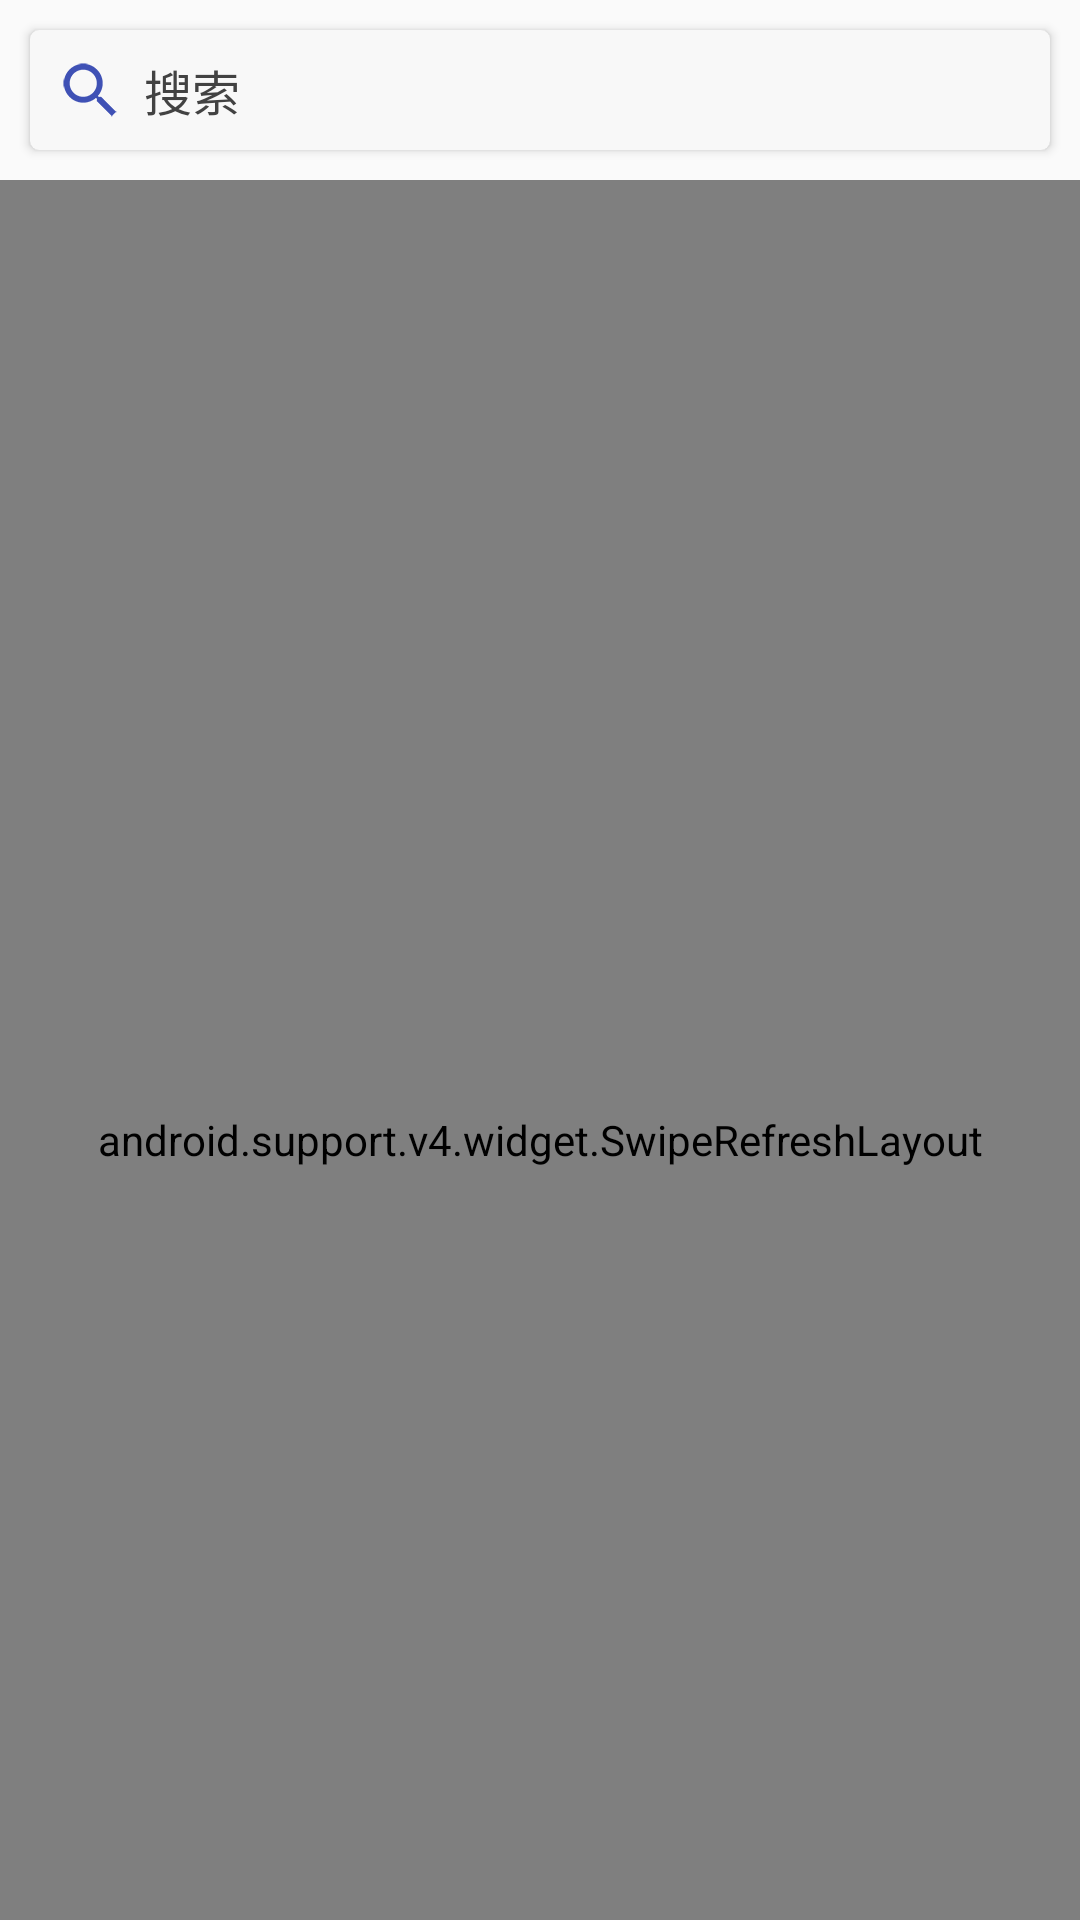

Here is an Android app screen rendered from its layout file. Give the layout XML and the strings, colors and styles it references.
<!-- AndroidManifest.xml: application theme AppTheme -->
<!-- res/layout/fragment_search.xml -->
<?xml version="1.0" encoding="utf-8"?>
<android.support.design.widget.CoordinatorLayout xmlns:android="http://schemas.android.com/apk/res/android"
    android:layout_width="match_parent"
    android:layout_height="match_parent"
    xmlns:app="http://schemas.android.com/apk/res-auto"
    android:orientation="vertical"
    android:id="@+id/main_coord"
    android:fitsSystemWindows="true">
    <include layout="@layout/view_searchbar"/>


    <android.support.v4.widget.SwipeRefreshLayout
        android:layout_width="match_parent"
        android:layout_height="match_parent"
        android:id="@+id/refresh_view"
        app:layout_behavior="@string/appbar_scrolling_view_behavior"

        >

        <android.support.v7.widget.RecyclerView
            android:layout_width="match_parent"
            android:layout_height="match_parent"
            android:id="@+id/recycler_view"

            />


    </android.support.v4.widget.SwipeRefreshLayout>

    <include
        layout="@layout/view_error"

        />

</android.support.design.widget.CoordinatorLayout>
<!-- res/layout/view_searchbar.xml (included above) -->
<?xml version="1.0" encoding="utf-8"?>
<android.support.design.widget.AppBarLayout xmlns:android="http://schemas.android.com/apk/res/android"
    android:layout_height="wrap_content"
    android:layout_width="match_parent"
    xmlns:app="http://schemas.android.com/apk/res-auto"
    android:background="@color/transparent"
    android:theme="@null"
    app:elevation="0dp">
<android.support.v7.widget.CardView
android:layout_width="match_parent"
    android:layout_height="wrap_content"
    android:orientation="horizontal"
    android:layout_marginStart="10dp"
    android:layout_marginEnd="10dp"
    android:layout_marginTop="10dp"
    android:layout_marginBottom="10dp"
    app:cardCornerRadius="3dp"
    app:cardBackgroundColor="@color/background"
    app:cardElevation="2dp"
    android:focusable="true"
    android:focusableInTouchMode="true"
    app:layout_scrollFlags="scroll|enterAlways|snap"
    >
    <LinearLayout
        android:layout_width="match_parent"
        android:layout_height="30dp"
        android:layout_marginStart="10dp"
        android:layout_marginEnd="10dp"
        android:layout_marginTop="5dp"
        android:layout_marginBottom="5dp"
        android:orientation="horizontal"
        >
        <ImageView
            android:layout_width="20dp"
            android:layout_height="20dp"
            android:src="@mipmap/icon_search_btn"
            android:layout_gravity="center_vertical"
            android:layout_marginEnd="5dp"
            android:tint="@color/colorPrimary"
            android:onClick="onSearchBtnClick"
            />

        <EditText
            android:layout_width="match_parent"
            android:layout_height="match_parent"
            android:background="@android:color/transparent"
            android:textColorHint="@color/cardview_dark_background"
            android:hint="@string/search"
            android:textSize="16sp"
            android:textColor="#272727"
            android:imeOptions="actionSearch"
            android:inputType="text"
            android:id="@+id/search_bar"
            android:paddingStart="3dp"
            android:paddingEnd="3dp"
            android:maxLines="1"

            />


    </LinearLayout>

</android.support.v7.widget.CardView>
</android.support.design.widget.AppBarLayout>
<!-- res/layout/view_error.xml (included above) -->
<?xml version="1.0" encoding="utf-8"?>
<LinearLayout
    xmlns:android="http://schemas.android.com/apk/res/android"
    android:layout_width="wrap_content"
    android:layout_height="wrap_content"
    android:orientation="vertical"
    android:id="@+id/error_view"
    android:layout_centerVertical="true"
    android:layout_centerHorizontal="true"
    android:layout_gravity="center"
    android:visibility="gone"
    >
    <ImageView
        android:layout_width="80dp"
        android:layout_height="80dp"
        android:layout_gravity="center_horizontal"
        android:background="@drawable/icon_error"
        android:tint="@color/colorPrimary"
        />

    <TextView
        android:layout_width="wrap_content"
        android:layout_height="wrap_content"
        android:maxWidth="150dp"
        android:textAlignment="center"
        android:textColor="@color/text_nomor2"
        android:lineSpacingExtra="3dp"
        android:textSize="16sp"
        android:id="@+id/error_text"
        android:layout_marginTop="5dp"
        />




</LinearLayout>
<!-- resources referenced by this layout -->
<resources>
  <color name="background">#f8f8f8</color>
  <color name="colorPrimary">#3F51B5</color>
  <color name="text_nomor2">#757575</color>
  <color name="transparent">#00000000</color>
  <!-- drawable icon_error (drawable) -->
  <vector android:alpha="0.87" android:height="24dp"
      android:viewportHeight="24.0" android:viewportWidth="24.0"
      android:width="24dp" xmlns:android="http://schemas.android.com/apk/res/android">
      <path android:fillColor="@color/icon_error" android:pathData="M9,14h6v1.5H9z"/>
      <path android:fillColor="@color/icon_error" android:pathData="M15.5,9.5m-1.5,0a1.5,1.5 0,1 1,3 0a1.5,1.5 0,1 1,-3 0"/>
      <path android:fillColor="@color/icon_error" android:pathData="M8.5,9.5m-1.5,0a1.5,1.5 0,1 1,3 0a1.5,1.5 0,1 1,-3 0"/>
      <path android:fillColor="@color/icon_error" android:pathData="M11.99,2C6.47,2 2,6.48 2,12s4.47,10 9.99,10C17.52,22 22,17.52 22,12S17.52,2 11.99,2zM12,20c-4.42,0 -8,-3.58 -8,-8s3.58,-8 8,-8 8,3.58 8,8 -3.58,8 -8,8z"/>
  </vector>
  <!-- mipmap icon_search_btn: png bitmap (mipmap-hdpi, 6648 bytes) -->
  <string name="search">搜索</string>
  <style name="AppTheme" parent="Theme.AppCompat.Light.DarkActionBar">
          
          <item name="colorPrimary">@color/colorPrimary</item>
          <item name="colorPrimaryDark">@color/colorPrimaryDark</item>
          <item name="colorAccent">@color/colorAccent</item>
          <item name="android:windowTranslucentStatus">true</item>
          <item name="windowActionBar">false</item>
      </style>
  <color name="icon_error">#00b0ff</color>
  <color name="colorPrimaryDark">#303F9F</color>
  <color name="colorAccent">#FF4081</color>
</resources>
